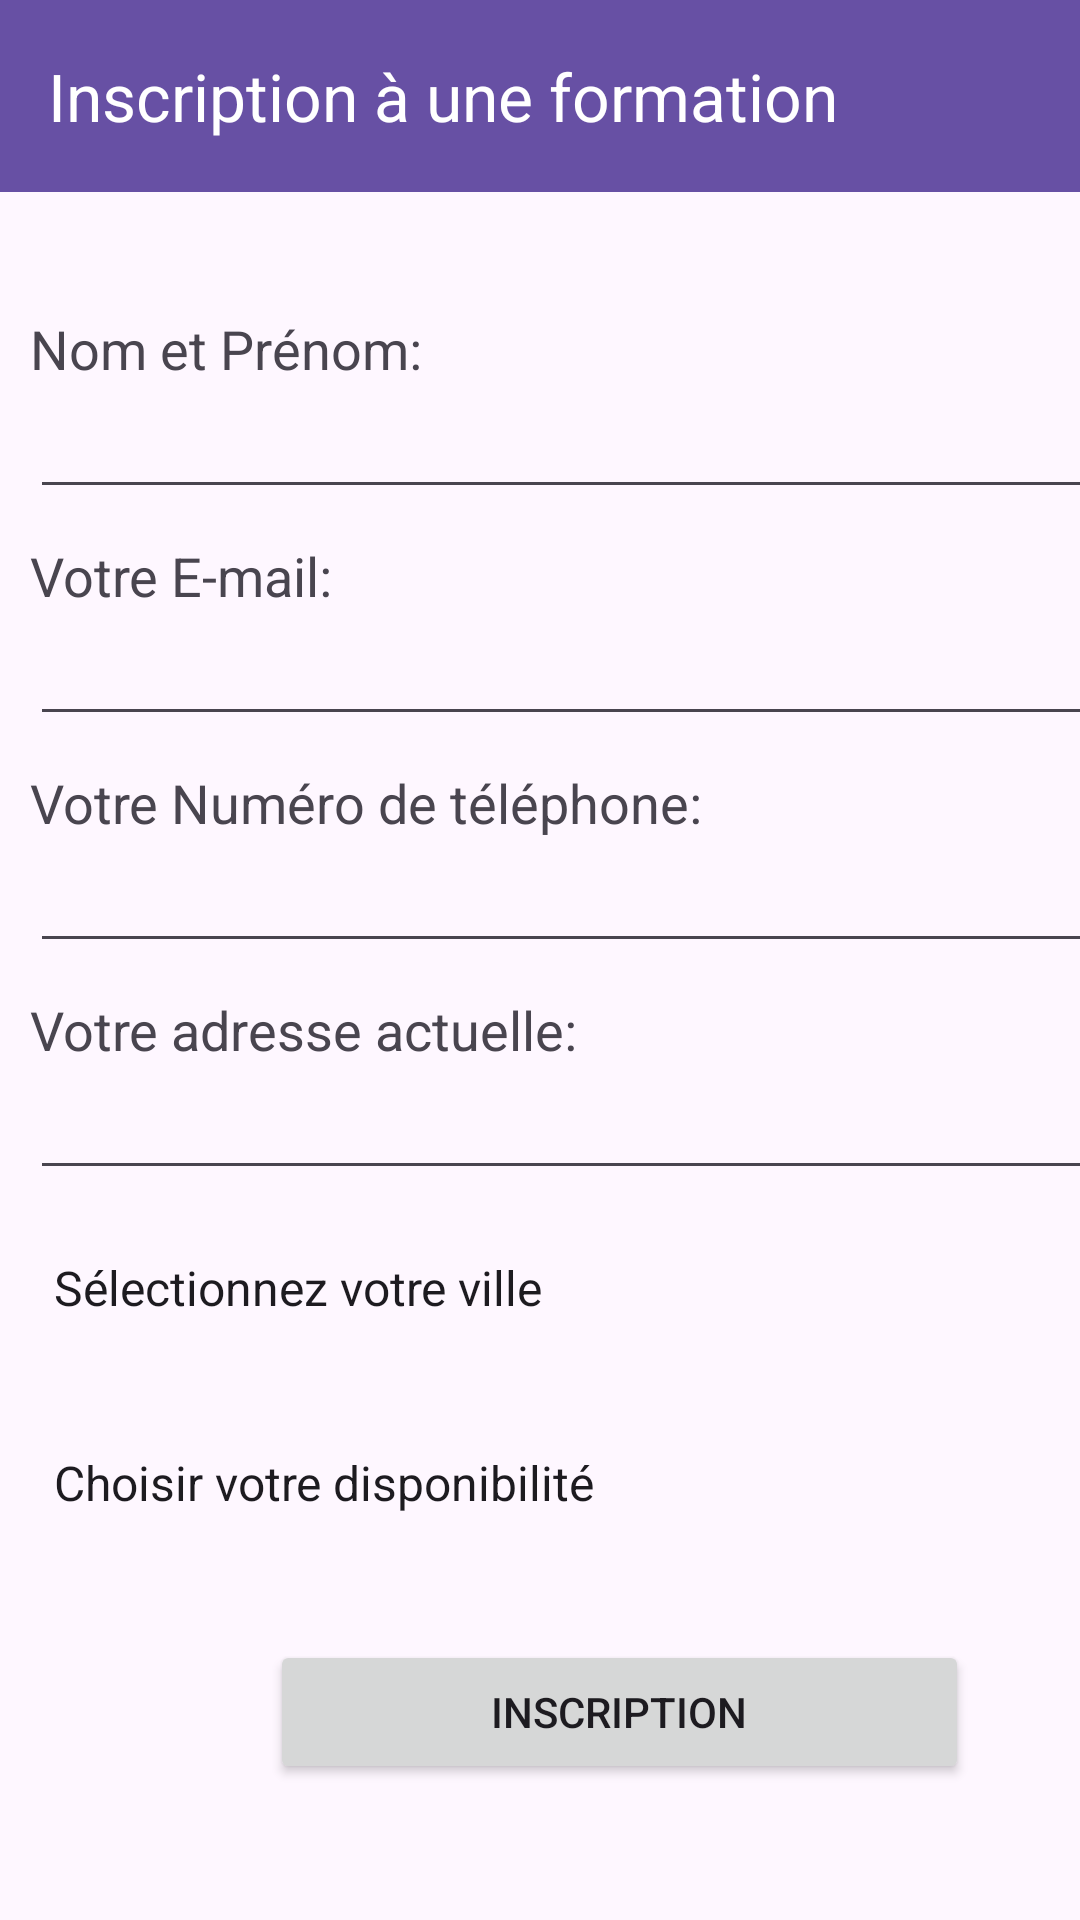

Produce the Android XML layout that renders to this screen, including the resource entries it uses.
<!-- AndroidManifest.xml: application theme Theme.TravailRendre -->
<!-- res/layout/activity_main.xml -->
<?xml version="1.0" encoding="utf-8"?>
<LinearLayout xmlns:android="http://schemas.android.com/apk/res/android"
    xmlns:app="http://schemas.android.com/apk/res-auto"
    xmlns:tools="http://schemas.android.com/tools"
    android:id="@+id/main"
    android:layout_width="match_parent"
    android:layout_height="match_parent"
    tools:context=".MainActivity"
    android:orientation="vertical">

    <com.google.android.material.appbar.MaterialToolbar
        android:id="@+id/materialToolbar"
        android:layout_width="match_parent"
        android:layout_height="wrap_content"
        android:background="?attr/colorPrimary"
        android:minHeight="?attr/actionBarSize"
        android:theme="?attr/actionBarTheme"
        app:title="Inscription à une formation"
        app:titleTextColor="#FFFFFF"
        tools:layout_editor_absoluteX="1dp"
        tools:layout_editor_absoluteY="-4dp" />

    <TextView
        android:id="@+id/textView"
        android:layout_width="match_parent"
        android:layout_height="wrap_content"
        android:text="@string/name"
        android:textSize="18dp"
        android:layout_marginTop="40dp"
        android:layout_marginLeft="10dp"/>

    <EditText
        android:id="@+id/nom"
        android:layout_width="382dp"
        android:layout_height="wrap_content"
        android:layout_marginLeft="10dp"
        android:layout_marginBottom="10dp"
        android:ems="10"
        android:inputType="text" />

    <TextView
        android:id="@+id/textView2"
        android:layout_width="match_parent"
        android:layout_height="wrap_content"
        android:text="@string/email"
        android:textSize="18dp"
        android:layout_marginLeft="10dp"/>

    <EditText
        android:id="@+id/email"
        android:layout_width="380dp"
        android:layout_height="wrap_content"
        android:layout_marginLeft="10dp"
        android:layout_marginBottom="10dp"
        android:ems="10"
        android:inputType="textEmailAddress" />

    <TextView
        android:id="@+id/textView3"
        android:layout_width="match_parent"
        android:layout_height="wrap_content"
        android:text="@string/phone"
        android:textSize="18dp"
        android:layout_marginLeft="10dp"/>

    <EditText
        android:id="@+id/telephone"
        android:layout_width="380dp"
        android:layout_height="wrap_content"
        android:layout_marginLeft="10dp"
        android:layout_marginBottom="10dp"
        android:ems="10"
        android:inputType="number" />

    <TextView
        android:id="@+id/textView4"
        android:layout_width="match_parent"
        android:layout_height="wrap_content"
        android:text="@string/adress"
        android:textSize="18dp"
        android:layout_marginLeft="10dp"/>

    <EditText
        android:id="@+id/adress"
        android:layout_width="382dp"
        android:layout_height="wrap_content"
        android:layout_marginLeft="10dp"
        android:layout_marginBottom="10dp"
        android:ems="10"
        android:inputType="text" />

    <Spinner
        android:id="@+id/ville"
        android:layout_width="389dp"
        android:layout_height="45dp"
        android:layout_marginLeft="10dp"
        android:entries="@array/villes" />

    <Spinner
        android:id="@+id/dispo"
        android:layout_width="389dp"
        android:layout_height="45dp"
        android:layout_marginLeft="10dp"
        android:entries="@array/dispos"
        android:layout_marginTop="20dp"/>

    <Button
        android:id="@+id/inscriss"
        android:layout_width="233dp"
        android:layout_height="wrap_content"
        android:layout_marginLeft="90dp"
        android:layout_marginTop="30dp"
        android:text="inscription" />

</LinearLayout>
<!-- resources referenced by this layout -->
<resources>
  <string-array name="dispos">
          <item>Choisir votre disponibilité</item>
          <item>Temps plein</item>
          <item>Temps partiel</item>
          <item>Soirée/week-end</item>
      </string-array>
  <string-array name="villes">
          <item>Sélectionnez votre ville</item>
          <item>Casablanca</item>
          <item>Rabat</item>
          <item>Berkane</item>
          <item>Marrakech</item>
          <item>Fes</item>
          <item>Tangier</item>
          <item>Mohammedia</item>
          <item>Taza</item>
          <item>Essaouira</item>
          <item>Ouarzazate</item>
          <item>Agadir</item>
          <item>Meknes</item>
          <item>Beni Mellal</item>
          <item>Oujda</item>
          <item>Nador</item>
          <item>El Jadida</item>
          <item>Safi</item>
          <item>Tetouan</item>
          <item>Kenitra</item>
      </string-array>
  <string name="adress">Votre adresse actuelle: </string>
  <string name="email">Votre E-mail: </string>
  <string name="name">Nom et Prénom: </string>
  <string name="phone">Votre Numéro de téléphone: </string>
  <style name="Theme.TravailRendre" parent="Base.Theme.TravailRendre" />
  <style name="Base.Theme.TravailRendre" parent="Theme.Material3.DayNight.NoActionBar">
          
          
      </style>
</resources>
